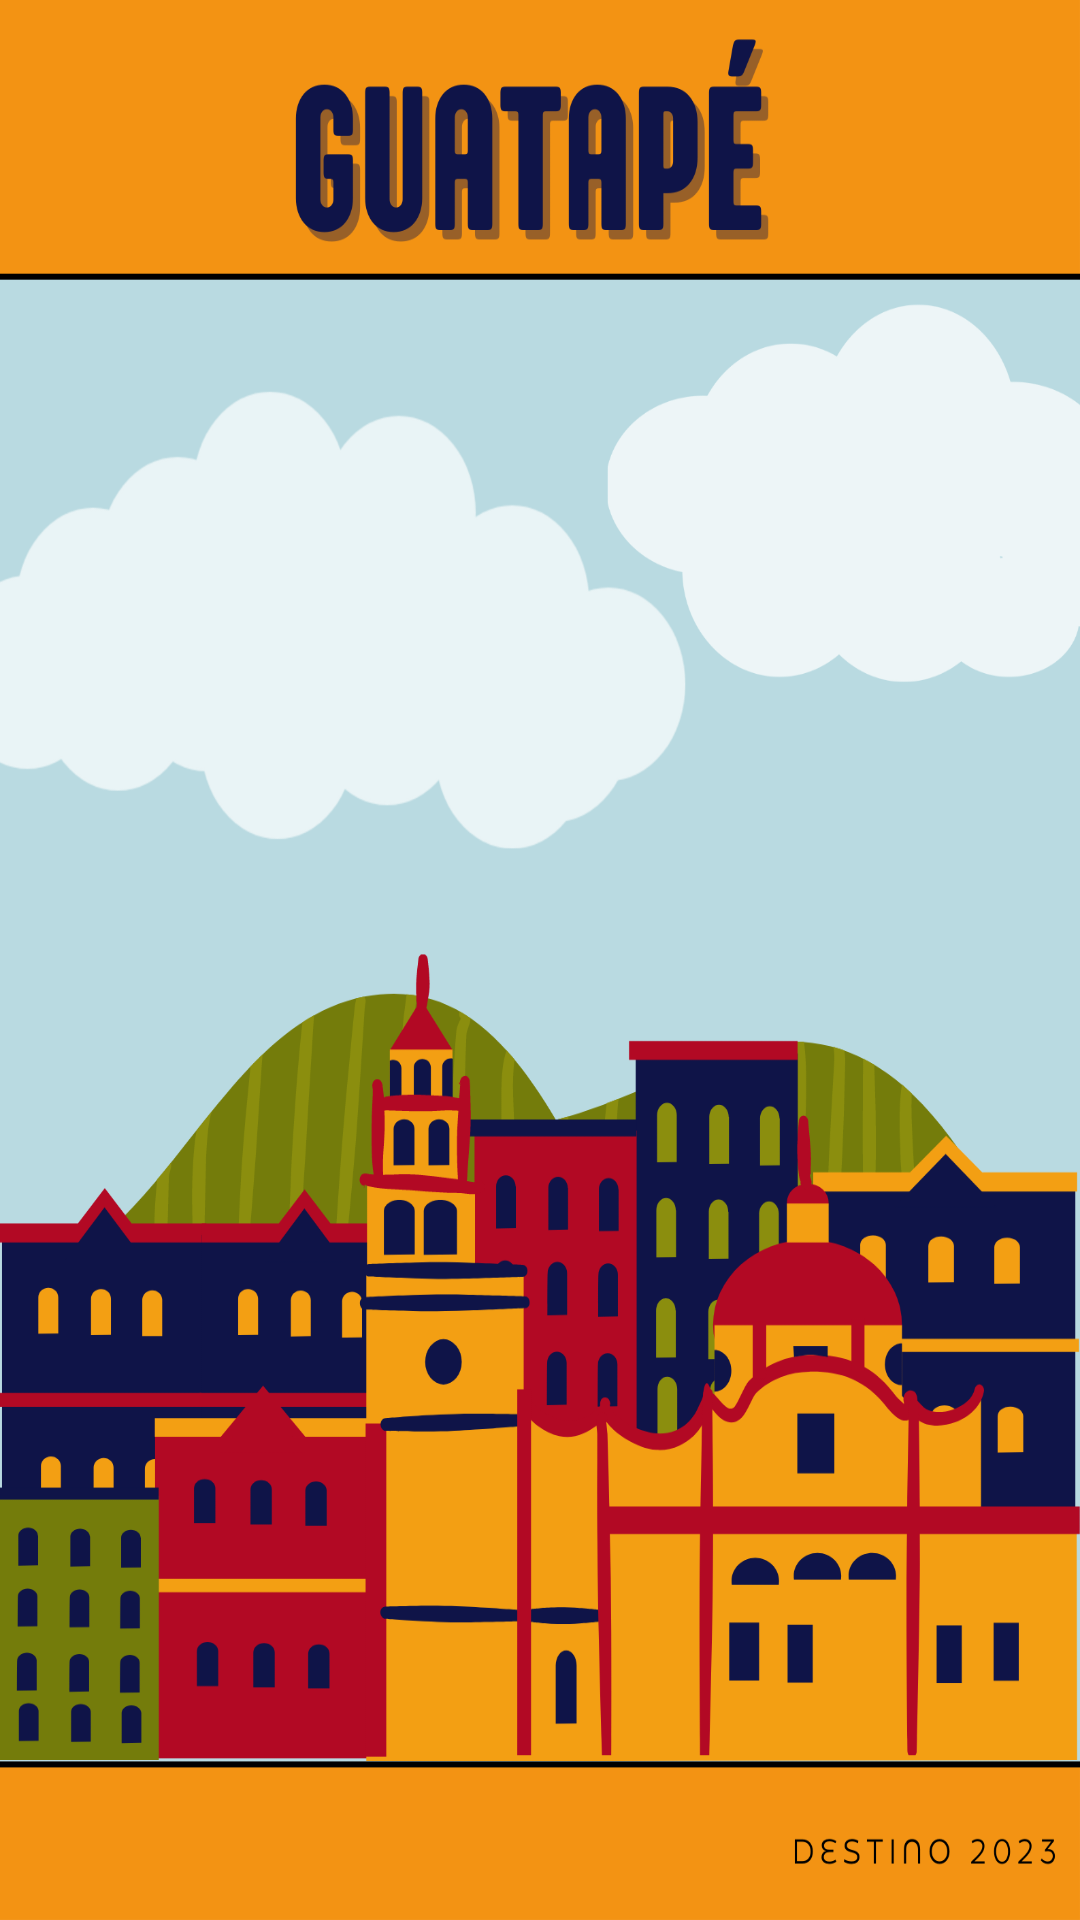

This screen was rendered from an Android layout file. Write that file and the resources it references.
<!-- AndroidManifest.xml: application theme Theme.AppCompat -->
<!-- res/layout/activity_main.xml -->
<?xml version="1.0" encoding="utf-8"?>
<androidx.constraintlayout.widget.ConstraintLayout
    xmlns:android="http://schemas.android.com/apk/res/android"
    xmlns:app="http://schemas.android.com/apk/res-auto"
    xmlns:tools="http://schemas.android.com/tools"
    android:layout_width="match_parent"
    android:layout_height="match_parent"
    android:background="@drawable/fondomain"
    tools:context=".MainActivity">

</androidx.constraintlayout.widget.ConstraintLayout>
<!-- resources referenced by this layout -->
<resources>
  <!-- drawable fondomain: png bitmap (drawable, 174020 bytes) -->
</resources>
